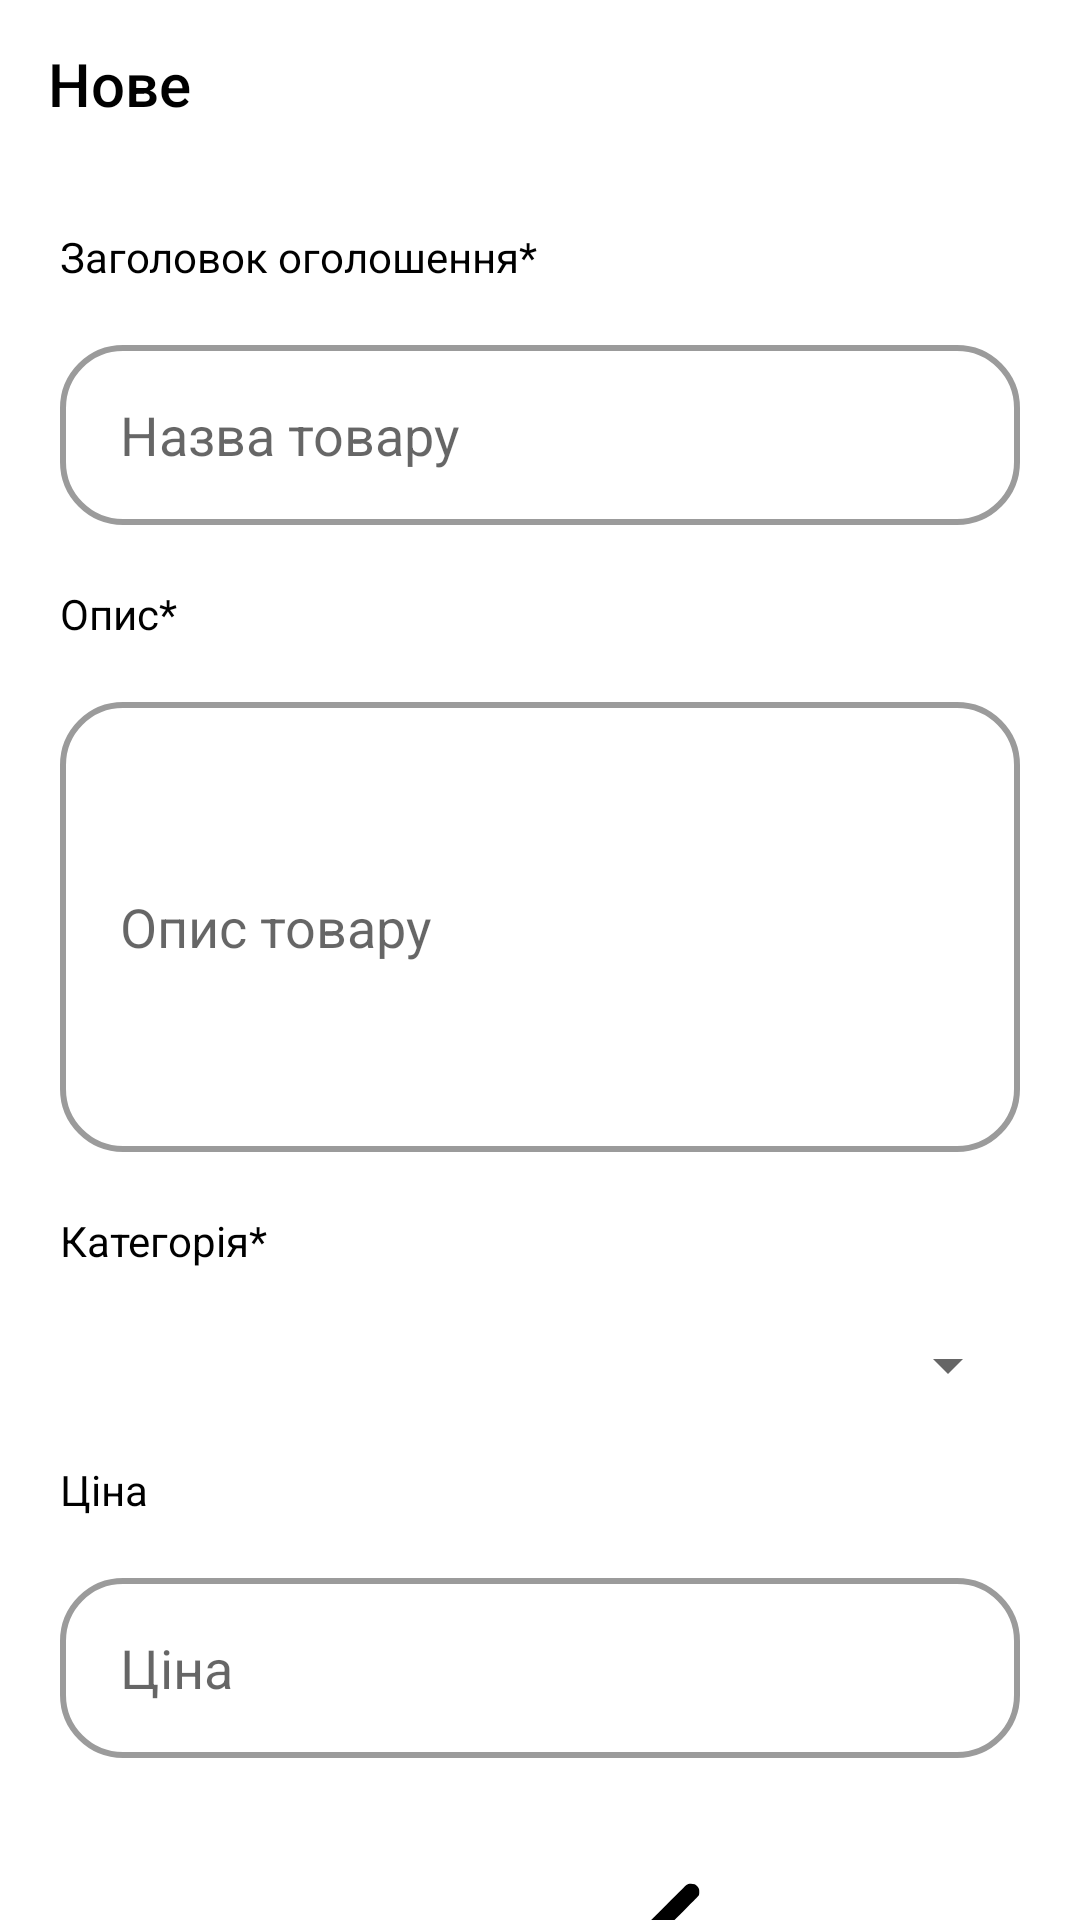

Produce the Android XML layout that renders to this screen, including the resource entries it uses.
<!-- AndroidManifest.xml: application theme Theme.MyKowel -->
<!-- res/layout/fragment_add_item_bazar.xml -->
<?xml version="1.0" encoding="utf-8"?>
<androidx.constraintlayout.widget.ConstraintLayout xmlns:android="http://schemas.android.com/apk/res/android"
    xmlns:app="http://schemas.android.com/apk/res-auto"
    xmlns:tools="http://schemas.android.com/tools"
    android:id="@+id/fragment_add_item_bazars"
    android:layout_width="match_parent"
    android:layout_height="match_parent"
    android:background="@color/white"
    tools:context=".fragments.bazar.additembazar.AddItemBazar">

    <androidx.appcompat.widget.Toolbar
        android:id="@+id/toolbar"
        android:layout_width="match_parent"
        android:layout_height="?attr/actionBarSize"
        android:background="@color/white"
        android:theme="@style/ThemeOverlay.AppCompat.ActionBar"
        app:layout_constraintEnd_toEndOf="parent"
        app:layout_constraintHorizontal_bias="0.0"
        app:layout_constraintStart_toStartOf="parent"
        app:layout_constraintTop_toTopOf="parent"
        app:navigationIcon="@drawable/ic_arrow_left"
        app:popupTheme="@style/ThemeOverlay.AppCompat.Light">

        <TextView
            android:id="@+id/title_addItem_bazar"
            android:layout_width="match_parent"
            android:layout_height="wrap_content"
            android:fontFamily="sans-serif-medium"
            android:text="@string/txt_title_add_item_bazar"
            android:textColor="@color/black"
            android:textSize="@dimen/h3"
            app:layout_constraintBottom_toBottomOf="parent"
            app:layout_constraintEnd_toEndOf="parent"
            app:layout_constraintHorizontal_bias="0.0"
            app:layout_constraintStart_toStartOf="parent"
            app:layout_constraintTop_toBottomOf="@+id/toolbar"
            app:layout_constraintVertical_bias="0.036" />


    </androidx.appcompat.widget.Toolbar>


    <ScrollView

        android:id="@+id/scrollView"
        android:paddingHorizontal="20dp"
        android:layout_width="match_parent"
        android:layout_height="0dp"
        android:fillViewport="true"
        android:scrollbars="none"
        app:layout_constraintBottom_toBottomOf="parent"
        app:layout_constraintEnd_toEndOf="parent"
        app:layout_constraintHorizontal_bias="0.0"
        app:layout_constraintStart_toStartOf="parent"
        app:layout_constraintTop_toBottomOf="@+id/toolbar"
        app:layout_constraintVertical_bias="0.0">

        <LinearLayout
            android:layout_width="match_parent"
            android:layout_height="wrap_content"
            android:gravity="center"
            android:orientation="vertical"
            android:paddingTop="20dp"
            android:paddingBottom="20dp">


            <TextView
                android:id="@+id/txtTitleNewItemBazar"
                android:layout_width="match_parent"
                android:layout_height="wrap_content"
                android:layout_marginBottom="20dp"
                android:text="@string/txt_title"
                android:textColor="@color/black" />

            <com.google.android.material.textfield.TextInputLayout
                android:id="@+id/textInputLayoutLogin"
                android:layout_width="match_parent"
                android:layout_height="wrap_content"
                app:hintEnabled="false"
                app:layout_constraintBottom_toBottomOf="parent"
                app:layout_constraintEnd_toEndOf="parent"
                app:layout_constraintStart_toStartOf="parent"

                app:layout_constraintTop_toTopOf="parent">

                <EditText

                    android:id="@+id/titleAddItemEditText"
                    android:layout_width="match_parent"
                    android:layout_height="@dimen/height_EditText"

                    android:background="@drawable/edit_text_border"
                    android:hint="Назва товару"
                    android:inputType="text"
                    android:maxLength="100"

                    android:paddingStart="20dp"
                    android:paddingEnd="20dp" />
            </com.google.android.material.textfield.TextInputLayout>

            <TextView
                android:id="@+id/txtDescriptionNewItemBazar"
                android:layout_width="match_parent"
                android:layout_height="wrap_content"

                android:layout_marginTop="20dp"
                android:text="@string/txt_description"

                android:textColor="@color/black" />

            <com.google.android.material.textfield.TextInputLayout
                android:id="@+id/textInputLayoutName"
                android:layout_width="match_parent"
                android:layout_height="wrap_content"
                android:layout_marginTop="20dp"

                app:hintEnabled="false"
                app:layout_constraintBottom_toBottomOf="parent"
                app:layout_constraintEnd_toEndOf="parent"
                app:layout_constraintStart_toStartOf="parent"
                app:layout_constraintTop_toTopOf="parent">

                <EditText

                    android:id="@+id/descriptionAddItemEditText"
                    android:layout_width="match_parent"
                    android:layout_height="150dp"
                    android:background="@drawable/edit_text_border"
                    android:hint="Опис товару"
                    android:inputType="textMultiLine"
                    android:maxLength="500"
                    android:maxLines="10"
                    android:paddingStart="20dp"
                    android:paddingEnd="20dp" />
            </com.google.android.material.textfield.TextInputLayout>


            <TextView
                android:id="@+id/txtCategoryNewItemBazar"
                android:layout_width="match_parent"
                android:layout_height="wrap_content"

                android:layout_marginTop="20dp"
                android:text="@string/txt_select_category"

                android:textColor="@color/black" />


            <Spinner
                android:id="@+id/spinner"

                android:layout_width="match_parent"
                android:layout_height="wrap_content"
                android:layout_marginTop="20dp" />

            <TextView
                android:id="@+id/textView2"
                android:layout_width="match_parent"
                android:layout_height="wrap_content"
                android:layout_marginTop="20dp"
                android:text="@string/txt_price"
                android:textColor="@color/black" />

            <com.google.android.material.textfield.TextInputLayout
                android:id="@+id/textInputLayoutEmail"
                android:layout_width="match_parent"
                android:layout_height="wrap_content"
                android:layout_marginTop="20dp"
                app:hintEnabled="false"
                app:layout_constraintBottom_toBottomOf="parent"
                app:layout_constraintEnd_toEndOf="parent"

                app:layout_constraintStart_toStartOf="parent"
                app:layout_constraintTop_toTopOf="parent">

                <EditText

                    android:id="@+id/priceAddItemEditText"
                    android:layout_width="match_parent"
                    android:layout_height="@dimen/height_EditText"

                    android:background="@drawable/edit_text_border"
                    android:hint="Ціна"
                    android:inputType="textEmailAddress"
                    android:maxLength="10"

                    android:paddingStart="20dp"
                    android:paddingEnd="20dp" />
            </com.google.android.material.textfield.TextInputLayout>

            <ImageView
                android:id="@+id/imageAddItemBazar"
                android:layout_width="150dp"
                android:layout_height="150dp"
                android:layout_marginVertical="20dp"
                android:src="@drawable/ic_no_photo_found"


                />

            <Button
                android:id="@+id/btn_add_photo"
                android:layout_width="match_parent"
                android:layout_height="wrap_content"
                android:layout_marginVertical="20dp"
                android:text="Добавити фото" />

            <Button
                android:id="@+id/btn_send_item_bazar"
                android:layout_width="match_parent"
                android:layout_height="wrap_content"
                android:layout_marginBottom="40dp"
                android:text="відправити" />


        </LinearLayout>

    </ScrollView>

</androidx.constraintlayout.widget.ConstraintLayout>
<!-- resources referenced by this layout -->
<resources>
  <color name="black">#FF000000</color>
  <color name="white">#FFFFFFFF</color>
  <dimen name="h3">20sp</dimen>
  <dimen name="height_EditText">60dp</dimen>
  <!-- drawable edit_text_border (drawable) -->
  <?xml version="1.0" encoding="utf-8"?>
  <selector xmlns:android="http://schemas.android.com/apk/res/android" xmlns:app="http://schemas.android.com/apk/res-auto">
      <item android:state_enabled="true" android:state_focused="true"
          android:drawable="@drawable/edit_text_border_focused" />
  
      <item android:drawable="@drawable/edit_text_border_normal" />
  </selector>
  <!-- drawable ic_no_photo_found: vector/xml drawable (drawable, 3142 chars, omitted) -->
  <string name="txt_description">Опис*</string>
  <string name="txt_price">Ціна</string>
  <string name="txt_select_category">Категорія*</string>
  <string name="txt_title">Заголовок оголошення*</string>
  <string name="txt_title_add_item_bazar">Нове</string>
  <style name="Theme.MyKowel" parent="Theme.MaterialComponents.Light.Bridge">
          
          <item name="colorPrimary">@color/purple_700</item>
          <item name="colorPrimaryVariant">#7E0B0B0B</item>
          <item name="colorOnPrimary">@color/white</item>
          
  
  
          <item name="colorOnSecondary">@color/black</item>
          
          <item name="android:statusBarColor" tools:targetApi="l">?attr/colorPrimaryVariant</item>
          
      </style>
  <!-- drawable edit_text_border_focused (drawable) -->
  <?xml version="1.0" encoding="utf-8"?>
  <shape xmlns:tools="http://schemas.android.com/tools"
      xmlns:android="http://schemas.android.com/apk/res/android"
      tools:ignore="ExtraText">
  
  
      <solid
          android:color="@android:color/transparent"/>
  
      <corners
          android:bottomRightRadius="20dp"
          android:bottomLeftRadius="20dp"
          android:topLeftRadius="20dp"
          android:topRightRadius="20dp"/>
      <stroke
          android:color="#2196f3"
          android:width="2dp"/>
  </shape>
  <!-- drawable edit_text_border_normal (drawable) -->
  <?xml version="1.0" encoding="utf-8"?>
  <shape xmlns:tools="http://schemas.android.com/tools"
      xmlns:android="http://schemas.android.com/apk/res/android"
      tools:ignore="ExtraText">
  
      <solid
          android:color="@android:color/transparent"/>
  
      <corners
          android:bottomRightRadius="20dp"
          android:bottomLeftRadius="20dp"
          android:topLeftRadius="20dp"
          android:topRightRadius="20dp"/>
      <stroke
          android:color="@color/color_hint"
          android:width="2dp"/>
  </shape>
  <color name="purple_700">#FF3700B3</color>
  <color name="color_hint">#9B9B9B</color>
</resources>
